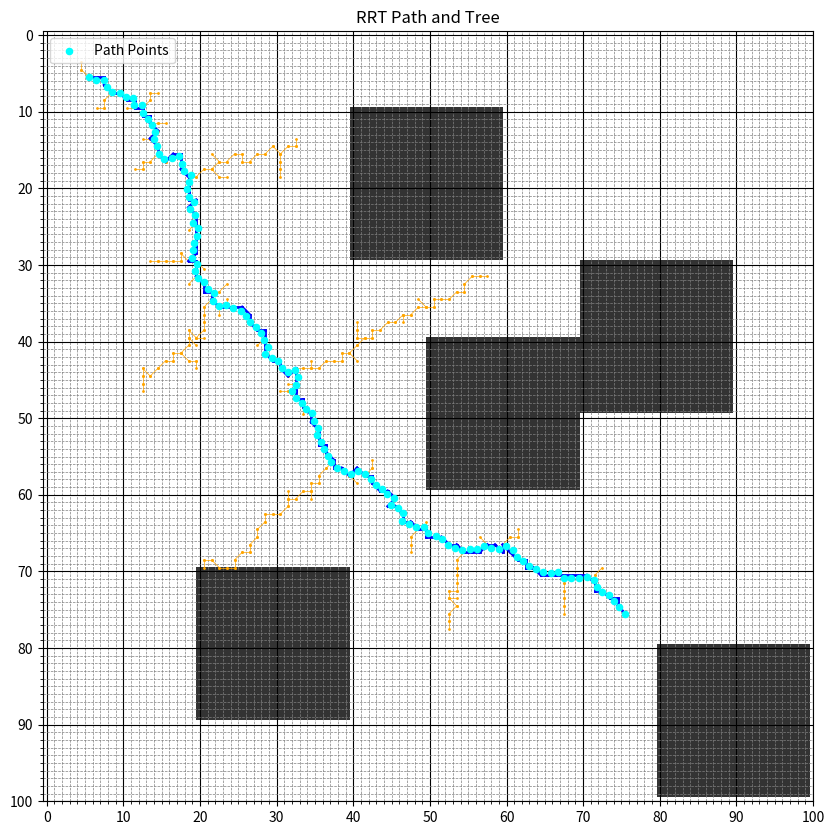

Recreate this plot in Python.
import numpy as np
import matplotlib.pyplot as plt
import math
import random
import heapq

# Node class representing each RRT vertex
class Node:
    def __init__(self, x, y):
        self.x = x + 0.5  # Shift to center of grid cell
        self.y = y + 0.5
        self.parent = None  # Used to trace the path back

# Define grid size and obstacle layout
grid_size = 100
grid = np.ones((grid_size, grid_size), dtype=np.uint8) * 255

# Add obstacles to the grid
grid[10:30, 40:60] = 0
grid[70:90, 20:40] = 0
grid[30:50, 70:90] = 0
grid[40:60, 50:70] = 0
grid[80:100, 80:100] = 0

# Grid to track visible areas and pheromones
visible_grid = np.zeros_like(grid, dtype=np.uint8)
pheromone_grid = np.zeros_like(grid, dtype=np.float32)

# Returns the value of the grid cell corresponding to (x, y)
def grid_value(x, y):
    ix = int(math.floor(x))
    iy = int(math.floor(y))
    if 0 <= iy < grid.shape[0] and 0 <= ix < grid.shape[1]:
        return grid[iy, ix]
    return 0

# Computes Euclidean distance and angle between two points
def distance_angle(x1, y1, x2, y2):
    distance = math.hypot(x2 - x1, y2 - y1)
    angle = math.atan2(y2 - y1, x2 - x1)
    return (distance, angle)

# Finds the closest node in node_list to (x, y)
def nearest_node(node_list, x, y):
    return min(node_list, key=lambda node: math.hypot(node.x - x, node.y - y))

# Biased random sampling based on visible space and pheromones
def ant_random_point(goal, goal_sample_rate=0.05):
    if random.random() < goal_sample_rate:
        return goal

    candidates = np.argwhere(visible_grid == 1)
    if candidates.size == 0:
        return random.randint(0, grid_size - 1), random.randint(0, grid_size - 1)

    pheromones = pheromone_grid[candidates[:, 0], candidates[:, 1]]
    probs = pheromones / pheromones.sum() if pheromones.sum() > 0 else None
    idx = np.random.choice(len(candidates), p=probs) if probs is not None else random.choice(range(len(candidates)))
    return tuple(candidates[idx][::-1])

# Moves from from_node toward (to_x, to_y) while limiting step size
def steer(from_node, to_x, to_y, step_size):
    distance, angle = distance_angle(from_node.x, from_node.y, to_x + 0.5, to_y + 0.5)
    step = min(step_size, distance)

    for i in range(1, int(step) + 1):
        new_x = from_node.x + i * math.cos(angle)
        new_y = from_node.y + i * math.sin(angle)
        if grid_value(new_x, new_y) == 0:
            return None
    return (from_node.x + step * math.cos(angle), from_node.y + step * math.sin(angle))

# Updates visibility from a given position by casting rays in all directions
def update_visibility(x, y, max_distance=grid_size):
    num_rays = 360
    for angle in np.linspace(0, 2 * np.pi, num_rays, endpoint=False):
        for dist in range(1, max_distance):
            dx = x + dist * math.cos(angle)
            dy = y + dist * math.sin(angle)
            ix = int(math.floor(dx))
            iy = int(math.floor(dy))
            if 0 <= ix < grid.shape[1] and 0 <= iy < grid.shape[0]:
                visible_grid[iy, ix] = 1
                if grid[iy, ix] == 0:
                    break
            else:
                break

# Dijkstra-based interpolation to find a grid-aligned path between two real-valued points
def interpolate_path(x1, y1, x2, y2, grid):
    # Convert float coordinates to grid indices
    x1, y1 = int(math.floor(x1)), int(math.floor(y1))
    x2, y2 = int(math.floor(x2)), int(math.floor(y2))

    # Early exit if start or goal is on obstacle
    if grid[y1, x1] == 0 or grid[y2, x2] == 0:
        return []

    height, width = grid.shape
    start = (x1, y1)
    goal = (x2, y2)

    visited = set()
    parent = {}
    cost = {start: 0}
    heap = [(0, start)]  # Priority queue for Dijkstra

    # 8-connected neighborhood
    directions = [(-1, 0), (1, 0), (0, -1), (0, 1),
                  (-1, -1), (-1, 1), (1, -1), (1, 1)]

    while heap:
        curr_cost, current = heapq.heappop(heap)
        if current in visited:
            continue
        visited.add(current)

        if current == goal:
            break

        # Check all neighbors
        for dx, dy in directions:
            nx, ny = current[0] + dx, current[1] + dy
            if 0 <= nx < width and 0 <= ny < height and grid[ny, nx] != 0:
                next_node = (nx, ny)
                new_cost = cost[current] + 1
                if next_node not in cost or new_cost < cost[next_node]:
                    cost[next_node] = new_cost
                    parent[next_node] = current
                    heapq.heappush(heap, (new_cost, next_node))

    if goal not in parent:
        return []  # No path found

    # Reconstruct path
    path = []
    node = goal
    while node != start:
        path.append(node)
        node = parent[node]
    path.append(start)
    path.reverse()
    return path

# Checks for collision between two points using path interpolation
def collision(x1, y1, x2, y2, grid):
    return len(interpolate_path(x1, y1, x2, y2, grid)) == 0

# Draws the RRT tree
def draw_tree(nodes, ax, grid):
    for node in nodes:
        if node.parent:
            steps = interpolate_path(node.parent.x, node.parent.y, node.x, node.y, grid)
            if not steps:
                continue
            step_x, step_y = zip(*[(x + 0.5, y + 0.5) for x, y in steps])
            ax.plot(step_x, step_y, color='orange', linewidth=0.5)
            ax.scatter(step_x, step_y, color='orange', s=1)

# Extracts the final path from start to goal
def path(goal_node):
    path = []
    node = goal_node
    while node:
        path.append((node.x, node.y))
        node = node.parent
    return path[::-1]

# RRT algorithm main function
def rrt(grid, start, goal, step_size=10, max_iter=1000):
    global pheromone_grid, visible_grid

    start_node = Node(*start)  # Create starting node
    goal_node = Node(*goal)    # Create goal node

    update_visibility(start_node.x, start_node.y)  # Update what the agent can see
    nodes = [start_node]  # List of nodes in the RRT

    visited = set([(int(start_node.x), int(start_node.y))])  # Keep track of visited grid cells

    for _ in range(max_iter):
        # Sample a new point using ant-inspired bias
        rand_x, rand_y = ant_random_point(goal)

        # Find nearest node to that point
        nearest = nearest_node(nodes, rand_x + 0.5, rand_y + 0.5)

        # Try to move toward sampled point
        steered = steer(nearest, rand_x, rand_y, step_size)

        if steered:
            new_x, new_y = steered
            ix, iy = int(math.floor(new_x)), int(math.floor(new_y))

            # If not visited and path is collision-free
            if (ix, iy) not in visited and not collision(nearest.x, nearest.y, new_x, new_y, grid):
                new_node = Node(ix, iy)
                new_node.x, new_node.y = new_x, new_y  # Use exact float position
                new_node.parent = nearest
                nodes.append(new_node)
                visited.add((ix, iy))

                update_visibility(new_x, new_y)  # Reveal new area
                pheromone_grid *= 0.998  # Evaporate pheromones

                # Check if goal is reached (within distance threshold)
                if abs(new_x - goal_node.x) + abs(new_y - goal_node.y) <= 3:
                    goal_node.parent = new_node
                    nodes.append(goal_node)
                    print("Path found!")
                    return nodes

    print("Path not found")
    return None

# Deposit pheromones along the path
def deposit_pheromones(path, amount=1.0):
    for x, y in path:
        ix, iy = int(math.floor(x)), int(math.floor(y))
        if 0 <= iy < grid.shape[0] and 0 <= ix < grid.shape[1]:
            pheromone_grid[iy, ix] += amount

# Initial positions
start = (5, 5)
goal = (75, 75)

if grid[start[1], start[0]] == 0 or grid[goal[1], goal[0]] == 0:
    raise ValueError("Start or goal is inside an obstacle.")

nodes = rrt(grid, start, goal, step_size=1, max_iter=5000)

# Visualization
if nodes:
    final_path = path(nodes[-1])
    deposit_pheromones(final_path, amount=2.5)
    fig, ax = plt.subplots(figsize=(10, 10))
    ax.imshow(grid, cmap='gray', alpha=0.8)
    draw_tree(nodes, ax, grid)

    path_x, path_y = zip(*final_path)
    ax.scatter(path_x, path_y, color='cyan', s=20, zorder=5, label='Path Points')

    for i in range(len(final_path) - 1):
        x1, y1 = final_path[i]
        x2, y2 = final_path[i + 1]
        steps = interpolate_path(x1, y1, x2, y2, grid)
        if steps:
            sx, sy = zip(*[(x + 0.5, y + 0.5) for x, y in steps])
            ax.plot(sx, sy, color='blue', linewidth=2)

    ax.legend(loc='upper left')
    ax.set_title("RRT Path and Tree")
    ax.set_xticks(np.arange(0, grid.shape[1] + 1, 10))
    ax.set_yticks(np.arange(0, grid.shape[0] + 1, 10))
    ax.set_xticks(np.arange(0, grid.shape[1] + 1, 1), minor=True)
    ax.set_yticks(np.arange(0, grid.shape[0] + 1, 1), minor=True)
    ax.grid(which='minor', color='gray', linestyle='--', linewidth=0.5)
    ax.grid(which='major', color='black', linestyle='-', linewidth=0.8)
    ax.set_aspect('equal')
    plt.savefig("aco_centered_nodes.png", dpi=300, bbox_inches='tight')
    plt.show()
